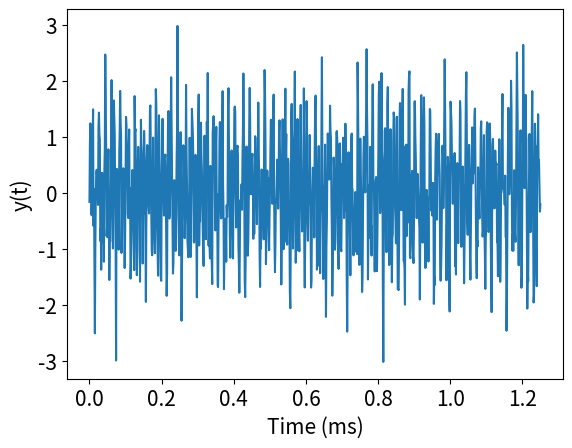
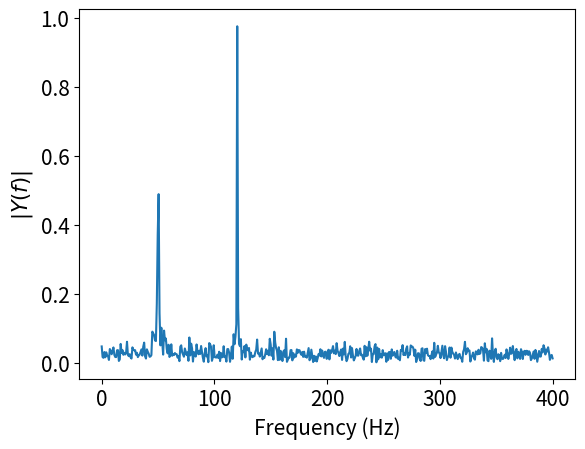

Write Python code to recreate these figures, in order.
# Programs 18d: Fast Fourier transform of a noisy signal.
# See Figure 18.5.
import numpy as np
import matplotlib.pyplot as plt
from scipy.fftpack import fft

Ns=1000 # Number of sampling points.
Fs=800 # Sampling frequency
T=1/Fs  # Sample time.
t=np.linspace(0,Ns*T,Ns)
Amp1=0.7;Amp2=1;Freq1=50;Freq2=120;
# Sum a 50Hz and 120 Hz sinusoid.
x=Amp1*np.sin(2*np.pi*Freq1*t)+Amp2*np.sin(2*np.pi*Freq2*t)
y=x+0.5*np.random.randn(Ns,)
fig1 = plt.figure()
plt.plot(t,y)
plt.xlabel("Time (ms)",fontsize=15)
plt.ylabel("y(t)",fontsize=15)
plt.tick_params(labelsize=15)


fig2 = plt.figure()
yf=fft(y)
xf=np.linspace(0,1/(2*T),Ns//2)
plt.plot(xf,2/Ns*np.abs(yf[0:Ns//2]))
plt.xlabel("Frequency (Hz)",fontsize=15)
plt.ylabel("$|Y(f)|$",fontsize=15)
plt.tick_params(labelsize=15)
plt.show()
